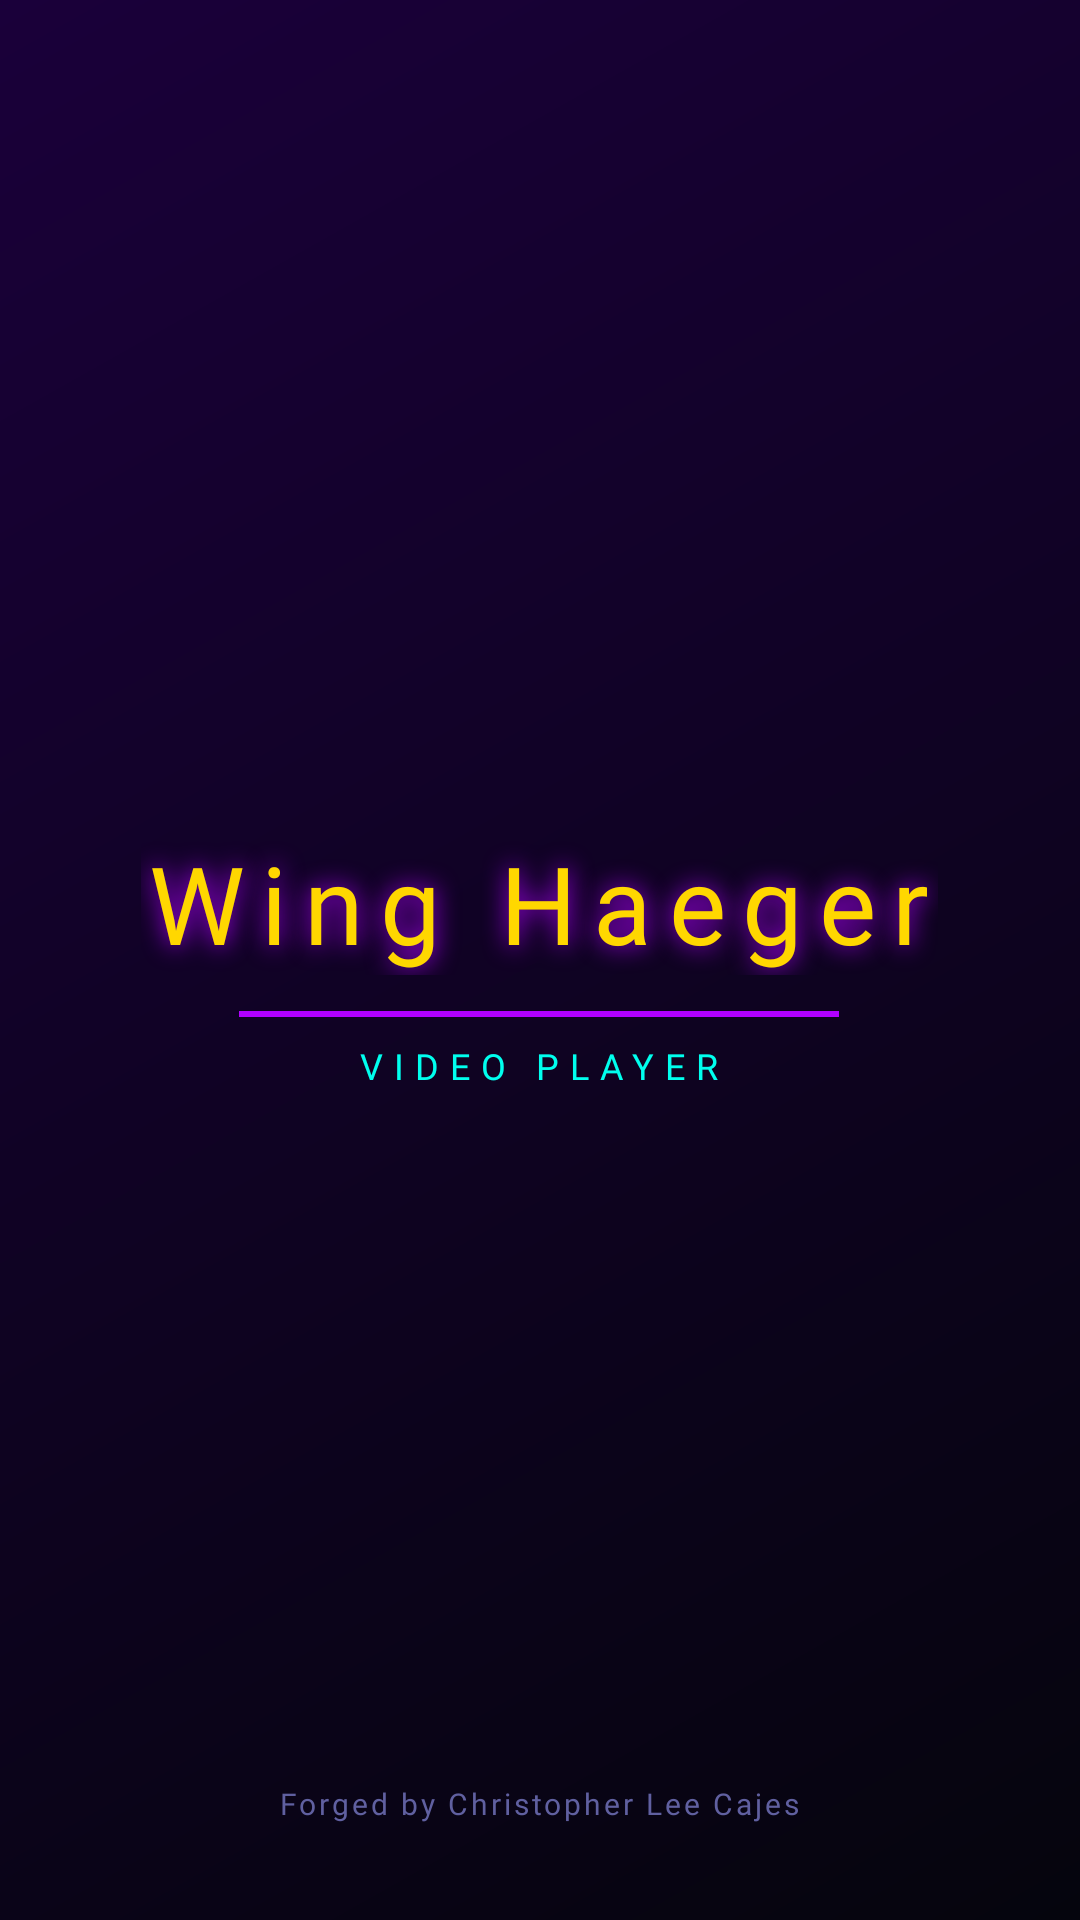

This screen was rendered from an Android layout file. Write that file and the resources it references.
<!-- AndroidManifest.xml: application theme Theme.WingHaeger -->
<!-- res/layout/activity_splash.xml -->
<?xml version="1.0" encoding="utf-8"?>
<FrameLayout xmlns:android="http://schemas.android.com/apk/res/android"
    android:layout_width="match_parent"
    android:layout_height="match_parent"
    android:background="@drawable/bg_splash">

    <LinearLayout
        android:layout_width="wrap_content"
        android:layout_height="wrap_content"
        android:layout_gravity="center"
        android:orientation="vertical"
        android:gravity="center">

        <TextView
            android:id="@+id/tvAppName"
            android:layout_width="wrap_content"
            android:layout_height="wrap_content"
            android:text="@string/app_name"
            android:fontFamily="@font/orbitron_bold"
            android:textSize="36sp"
            android:textColor="#FFD700"
            android:letterSpacing="0.15"
            android:shadowColor="#B000FF"
            android:shadowRadius="20"
            android:shadowDx="0"
            android:shadowDy="0"/>

        <View android:layout_width="200dp" android:layout_height="2dp"
            android:layout_marginTop="12dp"
            android:background="#B000FF"/>

        <TextView
            android:layout_width="wrap_content"
            android:layout_height="wrap_content"
            android:text="VIDEO PLAYER"
            android:fontFamily="@font/orbitron_regular"
            android:textSize="12sp"
            android:textColor="#00FFEE"
            android:letterSpacing="0.3"
            android:layout_marginTop="8dp"/>
    </LinearLayout>

    <TextView
        android:layout_width="wrap_content"
        android:layout_height="wrap_content"
        android:layout_gravity="bottom|center_horizontal"
        android:layout_marginBottom="32dp"
        android:text="@string/splash_credit"
        android:fontFamily="@font/orbitron_regular"
        android:textSize="10sp"
        android:textColor="#6060A0"
        android:letterSpacing="0.1"/>
</FrameLayout>
<!-- resources referenced by this layout -->
<resources>
  <!-- drawable bg_splash (drawable) -->
  <?xml version="1.0" encoding="utf-8"?>
  <layer-list xmlns:android="http://schemas.android.com/apk/res/android">
      <item><color android:color="#05050D"/></item>
      <item>
          <shape android:shape="rectangle">
              <gradient android:startColor="#1A003A" android:endColor="#05050D"
                  android:angle="315" android:type="linear"/>
          </shape>
      </item>
  </layer-list>
  <string name="app_name">Wing Haeger</string>
  <string name="splash_credit">Forged by Christopher Lee Cajes</string>
  <color name="wh_neon_gold">@color/wh_app_blue</color>
  <color name="wh_bg">#05050D</color>
  <color name="wh_neon_violet">@color/wh_app_green</color>
  <color name="wh_neon_cyan">@color/wh_app_blue</color>
  <color name="wh_surface">#0D0D1A</color>
  <color name="wh_on_bg">#E0E0FF</color>
  <style name="Widget.WH.Button" parent="Widget.Material3.Button.TonalButton">
          <item name="backgroundTint">@color/wh_surface_panel</item>
          <item name="android:textColor">@color/wh_neon_gold</item>
          <item name="android:fontFamily">@font/orbitron_bold</item>
          <item name="android:letterSpacing">0.1</item>
      </style>
  <style name="Widget.WH.Toolbar" parent="Widget.Material3.Toolbar">
          <item name="titleTextColor">@color/wh_toolbar_text</item>
          <item name="navigationIconTint">@color/wh_toolbar_text</item>
          <item name="titleTextAppearance">@style/Text.WH.ToolbarTitle</item>
          <item name="android:background">@color/wh_surface</item>
      </style>
  <style name="Widget.WH.TextInput" parent="Widget.Material3.TextInputLayout.OutlinedBox">
          <item name="boxStrokeColor">@color/wh_neon_violet</item>
          <item name="boxStrokeWidth">1.5dp</item>
          <item name="boxStrokeWidthFocused">2.5dp</item>
          <item name="hintTextColor">@color/wh_neon_violet</item>
          <item name="android:textColorHint">@color/wh_on_muted</item>
          <item name="boxBackgroundColor">@color/wh_surface</item>
          <item name="shapeAppearance">@style/Shape.WH.SmallComp</item>
      </style>
  <style name="Widget.WH.EditText" parent="Widget.Material3.TextInputEditText.OutlinedBox">
          <item name="android:paddingTop">16dp</item>
          <item name="android:paddingBottom">16dp</item>
          <item name="android:textColor">@color/wh_on_bg</item>
      </style>
  <color name="wh_app_blue">#2800c9</color>
  <color name="wh_app_green">#00d407</color>
  <color name="wh_surface_panel">#1A1A32</color>
  <color name="wh_toolbar_text">#bac3ff</color>
  <style name="Text.WH.ToolbarTitle" parent="TextAppearance.Material3.TitleLarge">
          <item name="android:fontFamily">@font/orbitron_bold</item>
          <item name="android:textSize">17sp</item>
          <item name="android:letterSpacing">0.08</item>
      </style>
  <color name="wh_surface_elevated">#141428</color>
  <style name="Shape.WH.Dialog" parent="ShapeAppearance.Material3.MediumComponent">
          <item name="cornerFamily">rounded</item>
          <item name="cornerSize">20dp</item>
      </style>
  <style name="Widget.WH.Button.Text.Dialog" parent="Widget.Material3.Button.TextButton">
          <item name="android:textColor">@color/wh_neon_gold</item>
          <item name="android:fontFamily">@font/orbitron_bold</item>
          <item name="android:textAllCaps">true</item>
          <item name="android:letterSpacing">0.12</item>
      </style>
  <color name="wh_on_muted">#6060A0</color>
  <style name="Shape.WH.SmallComp" parent="ShapeAppearance.Material3.SmallComponent">
          <item name="cornerFamily">rounded</item>
          <item name="cornerSize">12dp</item>
      </style>
</resources>
